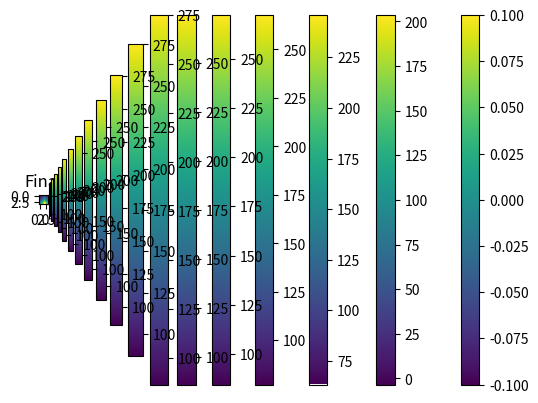

Python code for this plot:
import numpy as np
from collections import defaultdict
import matplotlib.pyplot as plt


class Bot:
	def __init__(self):
		self.x = 0
		self.y = 0
	
	def move_to(self, x, y):
		self.x = x
		self.y = y
		


class MiniEnv:
	def __init__(self, size=3):
		self.size = size
		
		self.t = Bot()
		self.p = Bot()
		
	
	def random_position(self, target=False):
		x, y = np.random.randint(0, self.size, 2)
		if target:
			self.t.move_to(x, y)
		else:
			self.p.move_to(x, y)
	
	def reward(self, x, y):
		if self.t.x == x and self.t.y == y:
			return 100
		elif not (0 <= x < self.size) or not (0 <= y < self.size):
			return None
		else:
			return -1
	

class MDPSim:
	def __init__(self, size):
		self.env = MiniEnv(size)
		self.size = size
		self.value = np.zeros((size, size))
		self.target = (size - 1, size // 2)
		
		# self.value[self.target[0], self.target[1]] = 100
		self.value_prev = self.value.copy()
		
		self.env.t.move_to(self.target[0], self.target[1])
		

	def adjacents(self, x, y):
		spots = [
			(x, y+1),
			(x+1, y),
			(x, y-1),
			(x-1, y)
		]
		
		return spots
		

	def iteration(self, n, eps=0.8):
		breaker = False
		prev = 0
		
		for i in range(n):
			if breaker:
				break
			print("Iteration", i)
			if i % 5 == 0:
				self.print(i)
			self.value_prev = self.value.copy()
			for x in range(self.size):
				for y in range(self.size):
					value = 0
					ql = []
					for xy in self.adjacents(x, y):
						if not (0 <= xy[0] < self.size) or not (0 <= xy[1] < self.size):
							continue
						qvalue = self.value_prev[xy[0], xy[1]] * eps + self.env.reward(x, y)
						ql.append(qvalue)
					
					self.value[x, y] = np.max(ql)
					if x == self.target[0] and y == self.target[1]:
						ssum = np.sum(self.value)
						if np.abs(ssum - prev) < 1e-5:
							breaker = True
						else:
							prev = ssum
					
	
	def print(self, title):
		plt.imshow(self.value)
		plt.colorbar()
		plt.show()
		plt.title("{}".format(title))
		# print("Target: {}, {}".format(self.env.t.x, self.env.t.y))

def main():
	
	mdp = MDPSim(4)
	
	mdp.iteration(1000)
	mdp.print("Final")


if __name__ == '__main__':
	main()